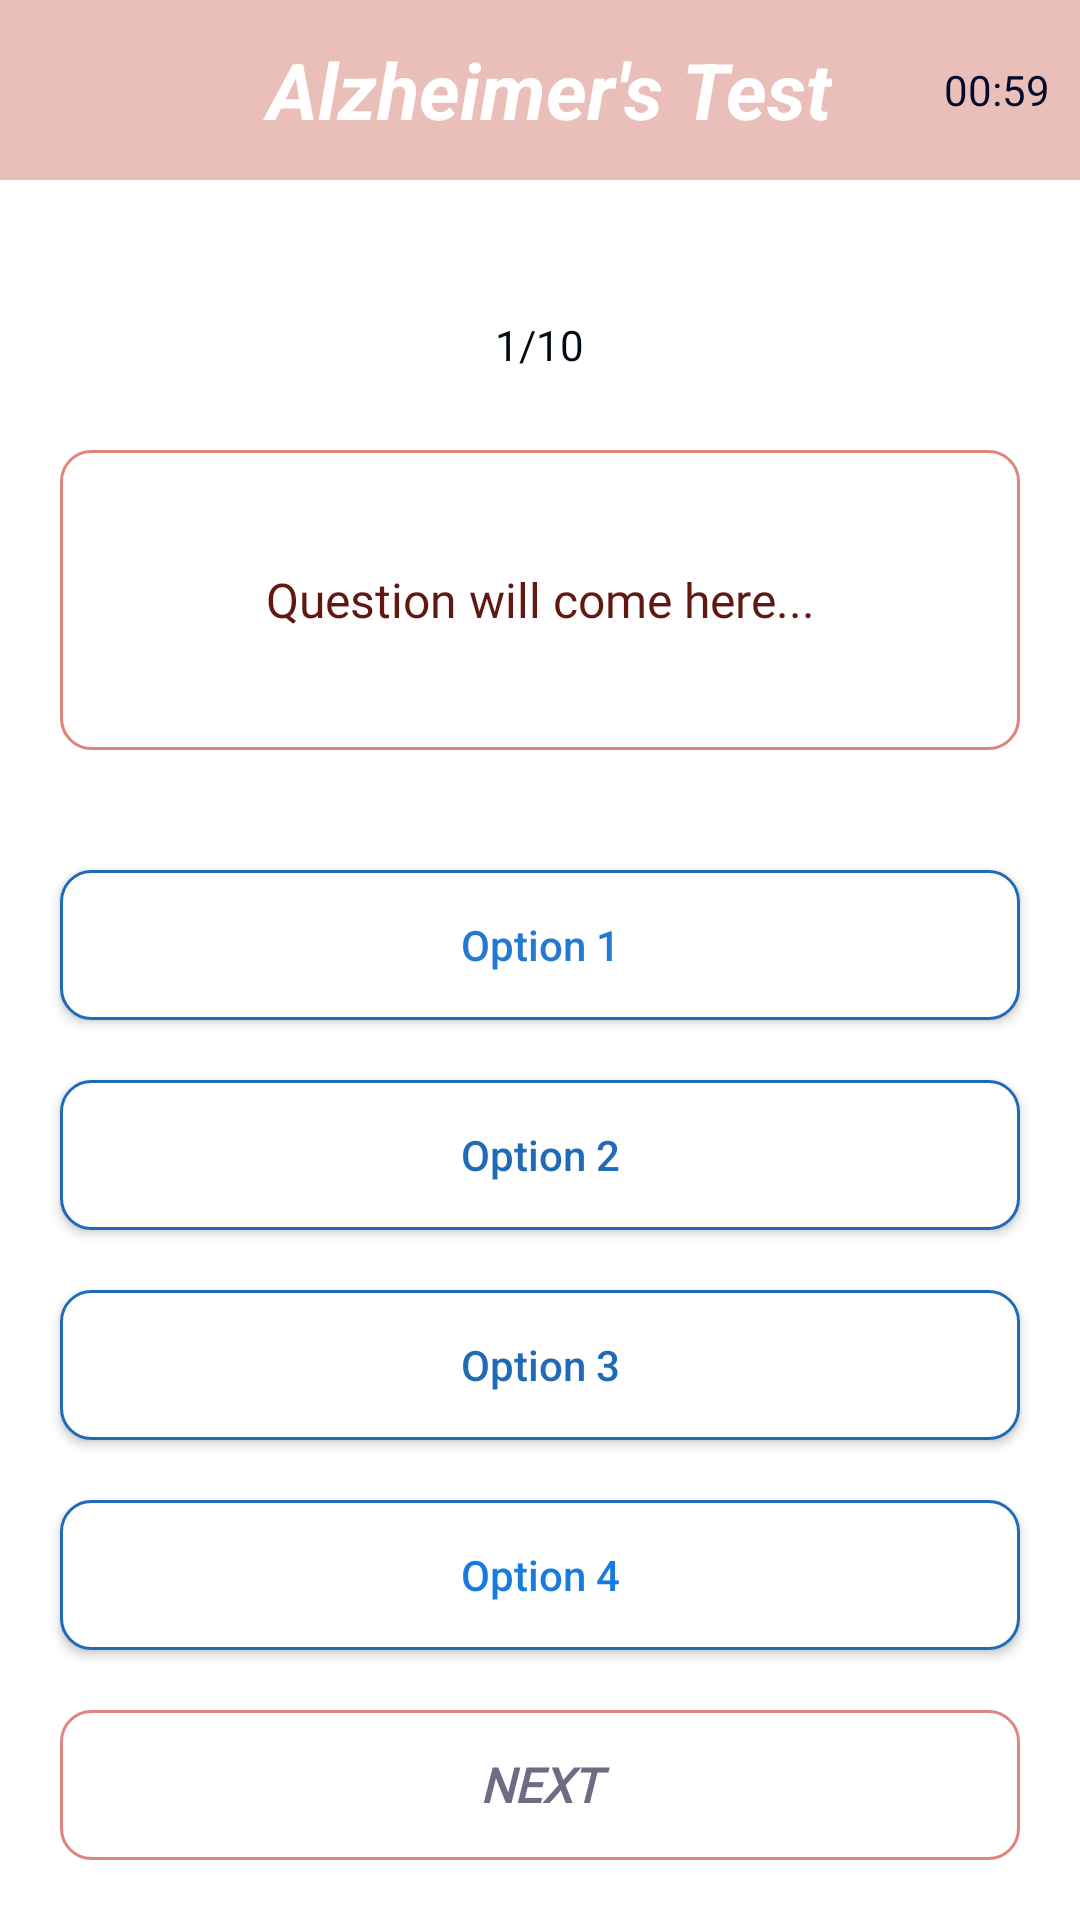

Reconstruct the res/layout file that produces this screen, plus the resources it refers to.
<!-- AndroidManifest.xml: application theme Theme.Alzheimer_Detection -->
<!-- res/layout/activity_quiz.xml -->
<?xml version="1.0" encoding="utf-8"?>
<LinearLayout xmlns:android="http://schemas.android.com/apk/res/android"
    xmlns:app="http://schemas.android.com/apk/res-auto"
    xmlns:tools="http://schemas.android.com/tools"
    android:layout_width="match_parent"
    android:layout_height="match_parent"
    android:orientation="vertical"
    tools:context=".quiz">
    <RelativeLayout
        android:layout_width="match_parent"
        android:layout_height="60dp"
        android:background="@color/register_bk_color">

        
        <ImageView
            android:id="@+id/backBtn"
            android:layout_width="50dp"
            android:layout_height="30dp"
            android:layout_centerVertical="true"
            android:layout_marginStart="15dp"
            android:layout_marginLeft="15dp"
            android:src="@drawable/ic_back"/>

        <TextView
            android:id="@+id/topicName"
            android:layout_width="wrap_content"
            android:layout_height="wrap_content"
            android:layout_centerInParent="true"
            android:text=" Alzheimer's Test"
            android:textColor="#FFFFFF"
            android:textSize="26sp"
            android:textStyle="italic|bold" />
        <LinearLayout
            android:layout_width="wrap_content"
            android:layout_height="wrap_content"
            android:layout_alignParentEnd="true"
            android:layout_centerVertical="true"
            android:layout_marginEnd="10dp"
            android:gravity="center"
            android:orientation="horizontal"
            android:layout_marginRight="10dp"
            android:layout_alignParentRight="true">

            
            <ImageView
                android:layout_width="50dp"
                android:layout_height="30dp"
                android:layout_marginStart="15dp"
                tools:ignore="RtlCompat"
                android:src="@drawable/ic_timer"/>

            <TextView
                android:id="@+id/timer"
                android:layout_width="wrap_content"
                android:layout_height="wrap_content"
                android:layout_marginStart="5dp"
                android:text="00:59"
                android:textColor="#040A2B"
                android:layout_marginLeft="5dp" />
        </LinearLayout>

    </RelativeLayout>
    <TextView
        android:id="@+id/questions"
        android:layout_width="wrap_content"
        android:layout_height="30dp"
        android:gravity="center"
        android:layout_marginTop="40dp"
        android:background="@drawable/round_back_white10"
        android:elevation="1dp"
        android:layout_gravity="center"
        android:paddingStart="15dp"
        android:paddingEnd="15dp"
        android:text="1/10"
        android:textColor="#020C17"
        />
    <TextView
        android:id="@+id/question"
        android:layout_width="match_parent"
        android:layout_height="wrap_content"
        android:layout_marginStart="20dp"
        android:layout_marginEnd="20dp"
        android:layout_marginTop="20dp"
        android:background="@drawable/et_border"
        android:gravity="center"
        android:fontFamily="@font/montserrat_regular"
        android:minHeight="100dp"
        android:padding="20dp"
        android:textColor="#611712"
        android:textSize="16sp"
        android:text="Question will come here..."/>

    <androidx.appcompat.widget.AppCompatButton
        android:id="@+id/option1"
        android:layout_width="match_parent"
        android:background="@drawable/round_back_white_stroke2_10"
        android:layout_height="50dp"
        android:layout_marginStart="20dp"
        android:layout_marginTop="40dp"
        android:layout_marginEnd="20dp"
        android:text="Option 1"
        android:textAllCaps="false"
        android:textColor="#247AD1" />

    <androidx.appcompat.widget.AppCompatButton
        android:id="@+id/option2"
        android:layout_width="match_parent"
        android:layout_height="50dp"
        android:layout_marginStart="20dp"
        android:layout_marginTop="20dp"
        android:text="Option 2"
        android:background="@drawable/round_back_white_stroke2_10"
        android:textAllCaps="false"
        android:textColor="#1F6BB8"
        android:layout_marginEnd="20dp"/>

    <androidx.appcompat.widget.AppCompatButton
        android:id="@+id/option3"
        android:layout_width="match_parent"
        android:layout_height="50dp"
        android:layout_marginStart="20dp"
        android:layout_marginTop="20dp"
        android:text="Option 3"
        android:background="@drawable/round_back_white_stroke2_10"
        android:textAllCaps="false"
        android:textColor="#1F6BB8"
        android:layout_marginEnd="20dp"/>

    <androidx.appcompat.widget.AppCompatButton
        android:id="@+id/option4"
        android:layout_width="match_parent"
        android:layout_height="50dp"
        android:layout_marginStart="20dp"
        android:layout_marginTop="20dp"
        android:text="Option 4"
        android:background="@drawable/round_back_white_stroke2_10"
        android:textAllCaps="false"
        android:textColor="#187BDF"
        android:layout_marginEnd="20dp"/>



    <androidx.appcompat.widget.AppCompatButton
        android:id="@+id/nextBtn"
        android:layout_width="match_parent"
        android:layout_height="50dp"
        android:text="Next"
        android:layout_margin="20dp"
        android:textStyle="italic|bold"
        android:fontFamily="@font/raleway_bold"
        android:textSize="16dp"
        android:background="@drawable/et_border"
        android:textColor="@color/darkTextColoor"
        />

</LinearLayout>
<!-- resources referenced by this layout -->
<resources>
  <color name="darkTextColoor">#706A82</color>
  <color name="register_bk_color">#eabfb9</color>
  <!-- drawable et_border (drawable) -->
  <?xml version="1.0" encoding="utf-8"?>
  <shape xmlns:android="http://schemas.android.com/apk/res/android"
      android:shape="rectangle">
  
      <stroke android:color="@color/colorAccent"
          android:width="1dp" />
      <corners android:radius="10dp"/>
  
  
  </shape>
  <!-- drawable round_back_white10 (drawable) -->
  <?xml version="1.0" encoding="utf-8"?>
  <selector xmlns:android="http://schemas.android.com/apk/res/android"
      android:shape="rectangle">
  
      <solid android:color="#FFffFF"/>
      <corners android:radius="10dp"/>
  
  </selector>
  <!-- drawable round_back_white_stroke2_10 (drawable) -->
  <?xml version="1.0" encoding="utf-8"?>
  <shape xmlns:android="http://schemas.android.com/apk/res/android"
      android:shape="rectangle">
  
      <solid android:color="#FFFFFF"/>
      <corners android:radius="10dp"/>
      <stroke android:color="#1F6BB8"
          android:width="1dp"/>
  </shape>
  <style name="Theme.Alzheimer_Detection" parent="Theme.MaterialComponents.DayNight.DarkActionBar">
          
          <item name="colorPrimary">@color/darkTextColor</item>
          <item name="colorPrimaryVariant">@color/darkTextColor</item>
          <item name="colorOnPrimary">@color/white</item>
          
          <item name="colorSecondary">@color/colorAccent</item>
          <item name="colorSecondaryVariant">@color/register_bk_color</item>
          <item name="colorOnSecondary">@color/white</item>
          
          <item name="android:statusBarColor" tools:targetApi="l">?attr/colorPrimaryVariant</item>
          
      </style>
  <color name="colorAccent">#df847f</color>
  <color name="darkTextColor">#403b51</color>
  <color name="white">#FFFFFFFF</color>
</resources>
